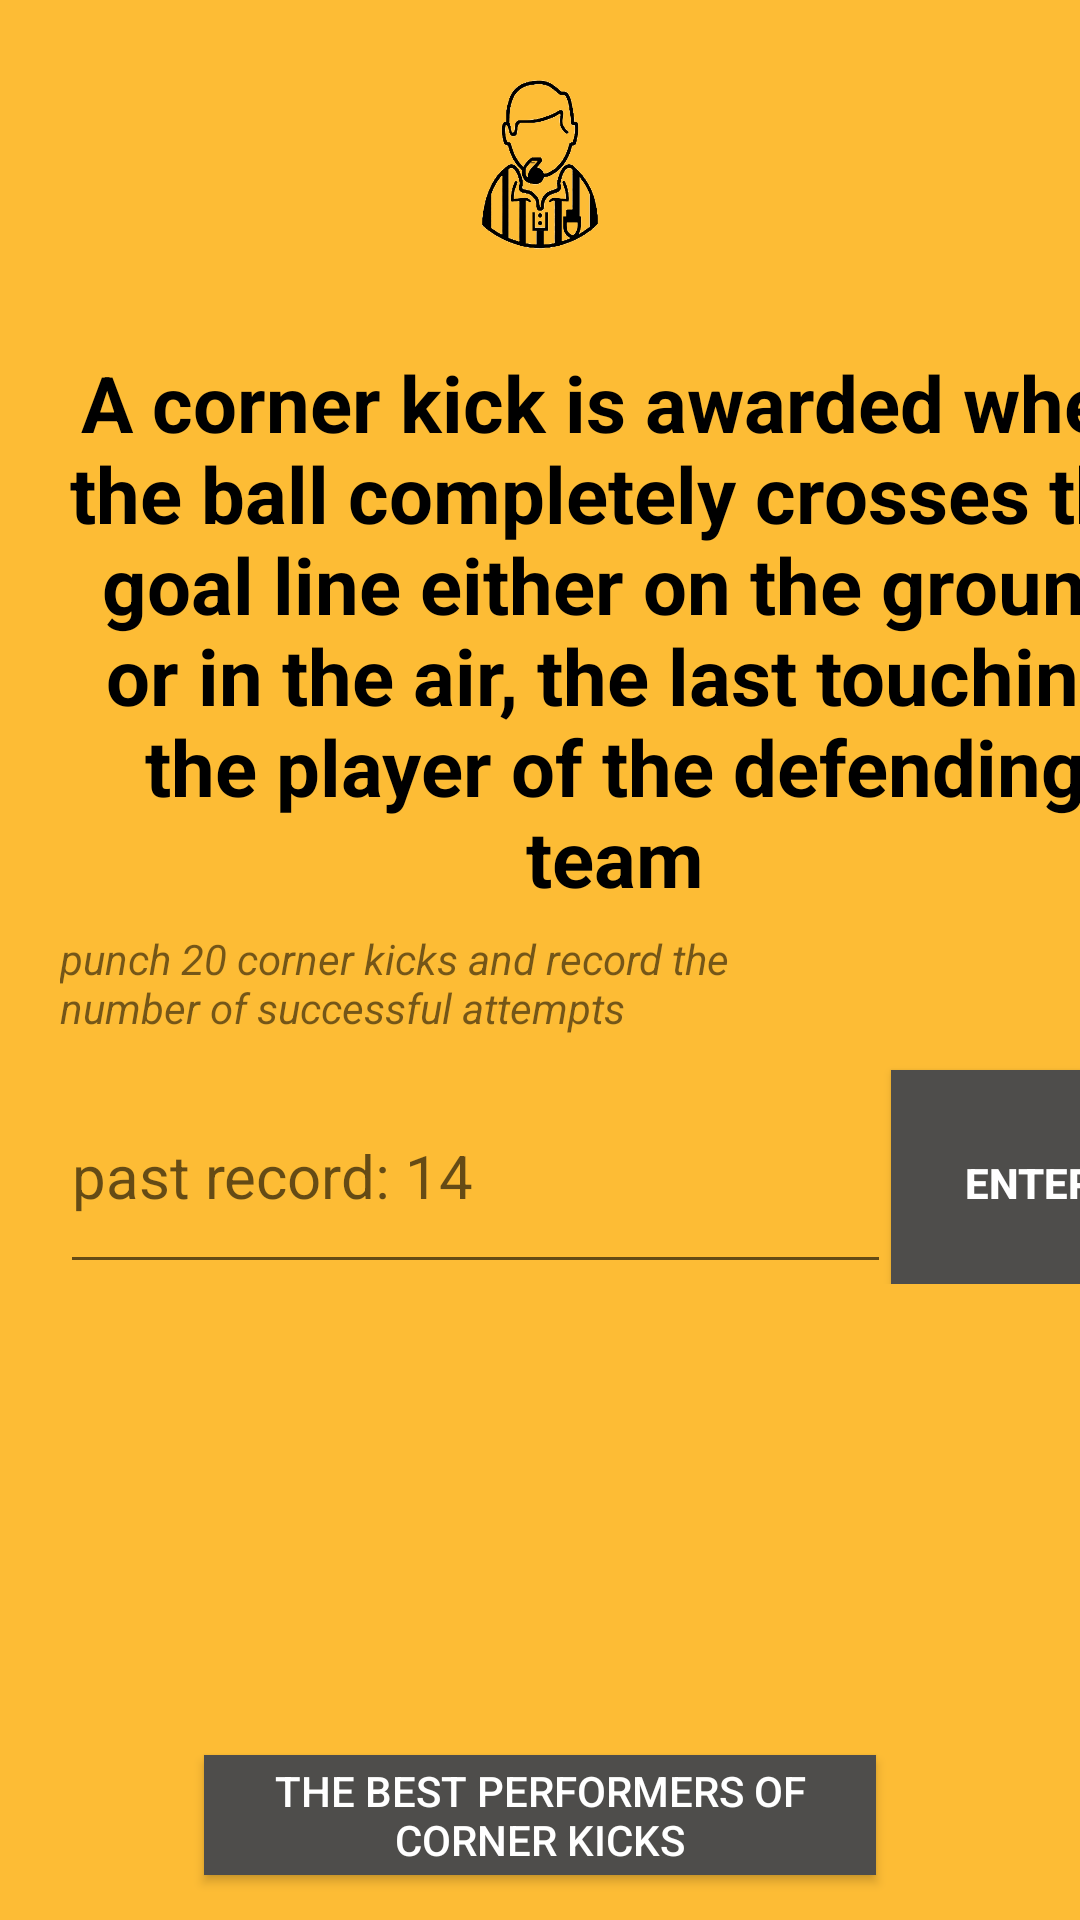

Write the Android layout XML for this screen, with the resource values it uses.
<!-- AndroidManifest.xml: application theme Theme.Football6 -->
<!-- res/layout/fragment_corners.xml -->
<?xml version="1.0" encoding="utf-8"?>
<LinearLayout xmlns:android="http://schemas.android.com/apk/res/android"
    xmlns:tools="http://schemas.android.com/tools"
    android:layout_width="match_parent"
    android:background="#fdbc35"
    android:orientation="vertical"
    android:layout_height="match_parent"
    tools:context=".view.CornersFragment">

    <ImageView
        android:id="@+id/id_image_corners"
        android:layout_width="80dp"
        android:layout_marginTop="10dp"
        android:layout_gravity="center"
        android:background="@drawable/emblemasudya"
        android:layout_height="90dp"/>

        <LinearLayout
            android:layout_width="match_parent"
            android:layout_height="match_parent"
            android:orientation="vertical">

            <TextView
                android:layout_marginTop="10dp"
                android:layout_width="370dp"
                android:textSize="26dp"
                android:textStyle="bold"
                android:textColor="@color/black"
                android:text="A corner kick is awarded when the ball completely crosses the goal line either on the ground or in the air, the last touching the player of the defending team"
                android:gravity="center"
                android:layout_marginLeft="20dp"
                android:layout_height="200dp" />

            <TextView
                android:layout_width="233dp"
                android:layout_height="43dp"
                android:layout_marginLeft="20dp"
                android:gravity="left"
                android:text="punch 20 corner kicks and record the number of successful attempts"
                android:textStyle="italic" />

            <LinearLayout
                android:layout_width="match_parent"
                android:orientation="horizontal"
                android:layout_height="75dp">

                <EditText
                    android:layout_width="277dp"
                    android:textSize="20dp"
                    android:id="@+id/id_edittext_corners"
                    android:hint="past record: 14 "
                    android:layout_height="75dp"
                    android:layout_marginLeft="20dp" />

                <androidx.appcompat.widget.AppCompatButton
                    android:layout_width="93dp"
                    android:text="enter"
                    android:id="@+id/id_button_enter_corners"
                    android:textColor="@color/white"
                    android:textStyle="bold"
                    android:background="#4e4d4b"
                    android:layout_height="75dp"/>

            </LinearLayout>



            <ImageView
                android:id="@+id/id_gif_corners"
                android:layout_width="142dp"
                android:layout_height="142dp"
                android:layout_gravity="center"
                android:layout_marginTop="10dp" />

            <androidx.appcompat.widget.AppCompatButton
                android:layout_width="224dp"
                android:id="@+id/id_button_to_rv_corners"
                android:textColor="@color/white"
                android:text="the best performers of corner kicks"
                android:layout_gravity="center"
                android:layout_height="40dp"
                android:layout_marginTop="5dp"
                android:background="#4e4d4b" />

        </LinearLayout>

</LinearLayout>
<!-- resources referenced by this layout -->
<resources>
  <!-- drawable emblemasudya: png bitmap (drawable, 86621 bytes) -->
  <style name="Theme.Football6" parent="Theme.MaterialComponents.DayNight.NoActionBar">
          
          <item name="colorPrimary">@color/purple_500</item>
          <item name="colorPrimaryVariant">@color/purple_700</item>
          <item name="colorOnPrimary">@color/white</item>
          
          <item name="colorSecondary">@color/teal_200</item>
          <item name="colorSecondaryVariant">@color/teal_700</item>
          <item name="colorOnSecondary">@color/black</item>
          
          <item name="android:statusBarColor">?attr/colorPrimaryVariant</item>
          
      </style>
  <!-- not gathered from this repository: default colours our renderer supplied (Android Studio template values) -->
  <color name="purple_500">#FF6200EE</color>
  <color name="purple_700">#FF3700B3</color>
  <color name="teal_200">#FF03DAC5</color>
  <color name="teal_700">#FF018786</color>
  <color name="black">#FF000000</color>
  <color name="white">#FFFFFFFF</color>
</resources>
